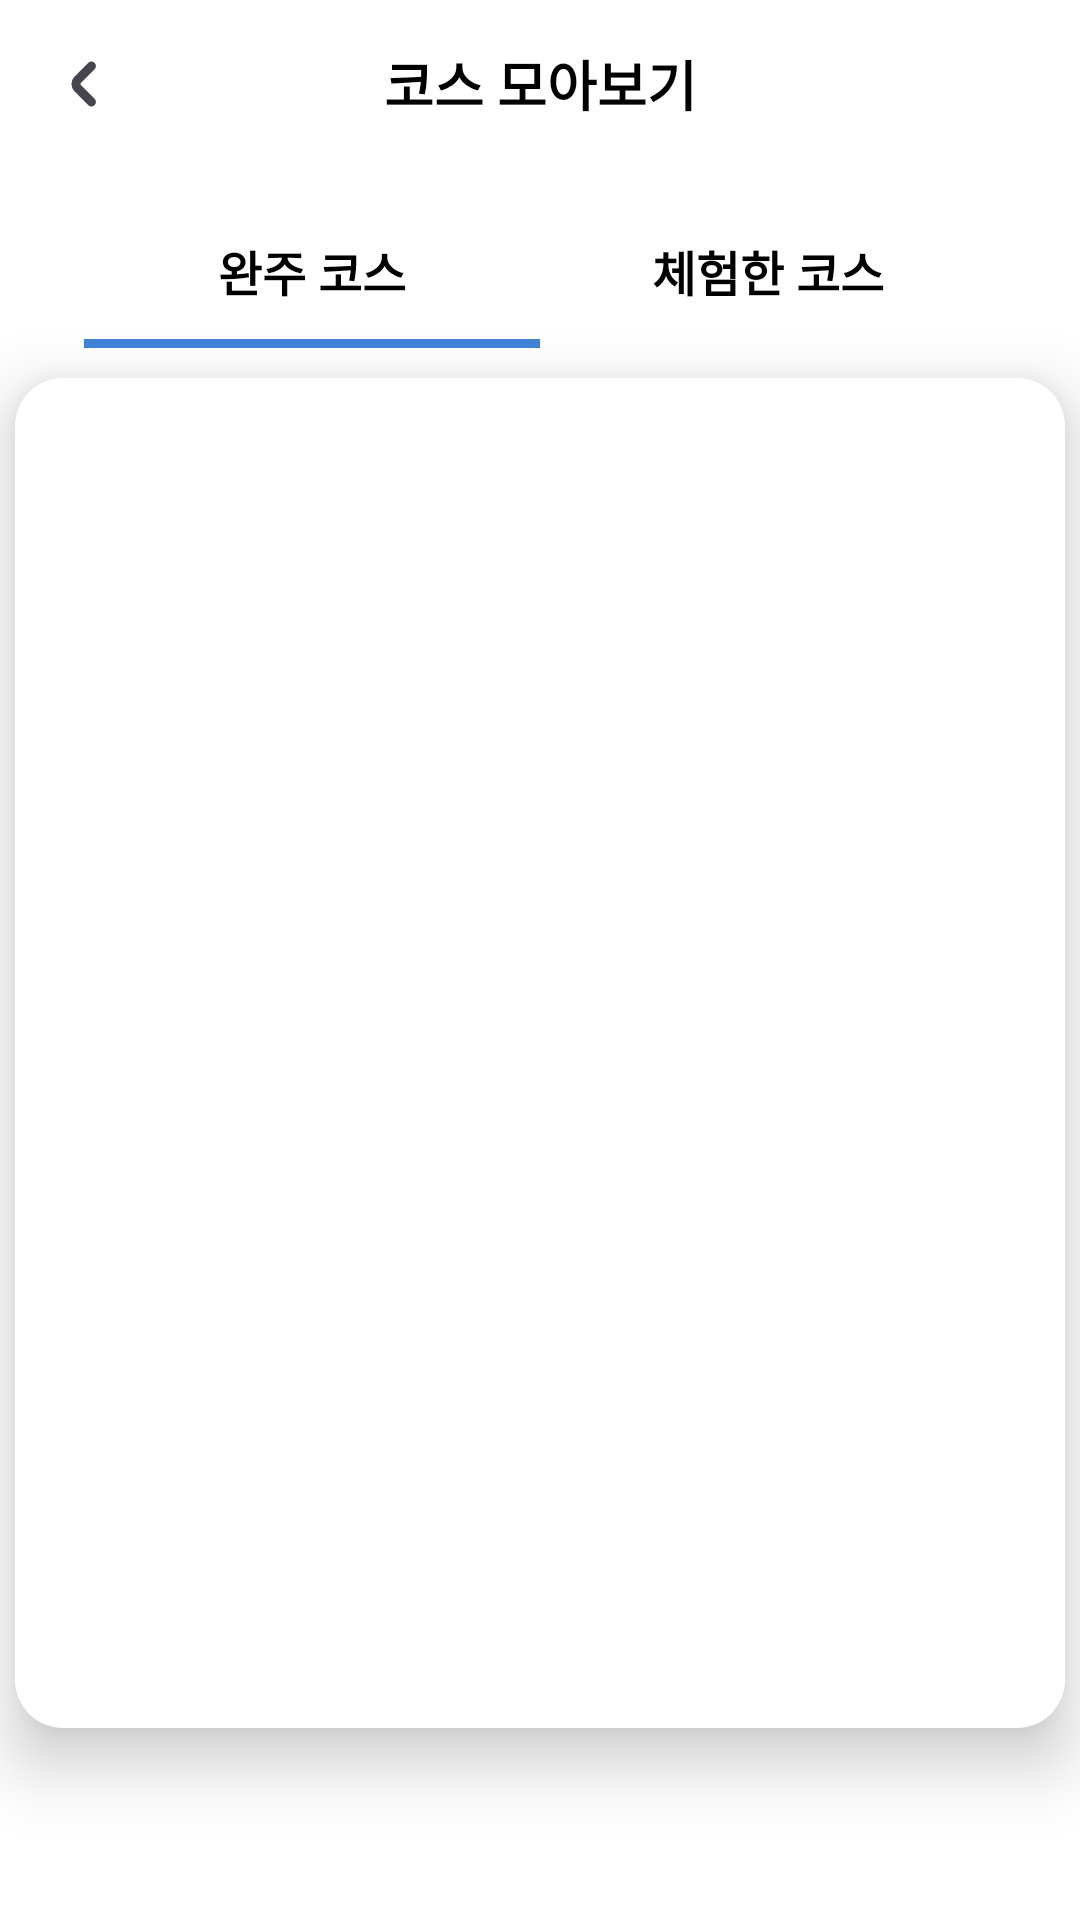

Write the Android layout XML for this screen, with the resource values it uses.
<!-- AndroidManifest.xml: application theme Theme.RundrawFE -->
<!-- res/layout/activity_mypage_courses.xml -->
<?xml version="1.0" encoding="utf-8"?>
<androidx.constraintlayout.widget.ConstraintLayout
    xmlns:android="http://schemas.android.com/apk/res/android"
    xmlns:app="http://schemas.android.com/apk/res-auto"
    android:layout_width="match_parent"
    android:layout_height="match_parent"
    android:background="#FFFFFF">

    <androidx.appcompat.widget.Toolbar
        android:id="@+id/toolbar"
        android:layout_width="0dp"
        android:layout_height="56dp"
        app:layout_constraintTop_toTopOf="parent"
        app:layout_constraintStart_toStartOf="parent"
        app:layout_constraintEnd_toEndOf="parent" />

    
    <ImageButton
        android:id="@+id/btnBack"
        android:layout_width="40dp"
        android:layout_height="40dp"
        android:layout_marginStart="8dp"
        android:background="@android:color/transparent"
        android:src="@drawable/ic_back"
        app:layout_constraintTop_toTopOf="@id/toolbar"
        app:layout_constraintBottom_toBottomOf="@id/toolbar"
        app:layout_constraintStart_toStartOf="@id/toolbar"/>

    <TextView
        android:id="@+id/tvToolbarTitle"
        android:layout_width="wrap_content"
        android:layout_height="56dp"
        android:gravity="center"
        android:text="코스 모아보기"
        android:textColor="#000000"
        android:textSize="18sp"
        android:textStyle="bold"

        app:layout_constraintTop_toTopOf="@id/toolbar"
        app:layout_constraintBottom_toBottomOf="@id/toolbar"
        app:layout_constraintStart_toStartOf="parent"
        app:layout_constraintEnd_toEndOf="parent"/>

    
    <TextView
        android:id="@+id/tabCompleted"
        android:layout_width="0dp"
        android:layout_height="45dp"
        android:layout_marginStart="28dp"
        android:layout_marginTop="12dp"
        android:gravity="center"
        android:text="완주 코스"
        android:textColor="#000000"
        android:textSize="16sp"
        android:textStyle="bold"
        android:clickable="true"
        android:focusable="true"
        app:layout_constraintTop_toBottomOf="@id/toolbar"
        app:layout_constraintStart_toStartOf="parent"
        app:layout_constraintEnd_toStartOf="@id/tabExperience"
        app:layout_constraintHorizontal_weight="1"/>

    
    <TextView
        android:id="@+id/tabExperience"
        android:layout_width="0dp"
        android:layout_height="45dp"
        android:layout_marginEnd="28dp"
        android:gravity="center"
        android:text="체험한 코스"
        android:textColor="#000000"
        android:textSize="16sp"
        android:textStyle="bold"
        android:clickable="true"
        android:focusable="true"
        app:layout_constraintTop_toTopOf="@id/tabCompleted"
        app:layout_constraintBottom_toBottomOf="@id/tabCompleted"
        app:layout_constraintStart_toEndOf="@id/tabCompleted"
        app:layout_constraintEnd_toEndOf="parent"
        app:layout_constraintHorizontal_weight="1"/>

    
    <View
        android:id="@+id/tabUnderline"
        android:layout_width="0dp"
        android:layout_height="3dp"
        android:background="#4084D8"
        app:layout_constraintTop_toBottomOf="@id/tabCompleted"
        app:layout_constraintStart_toStartOf="@id/tabCompleted"
        app:layout_constraintEnd_toEndOf="@id/tabCompleted"/>

    
    <androidx.recyclerview.widget.RecyclerView
        android:id="@+id/rvCourses"
        android:layout_width="350dp"
        android:layout_height="450dp"

        android:layout_marginTop="10dp"
        android:paddingHorizontal="16dp"
        android:paddingTop="5dp"

        android:background="@drawable/bg_round_white"
        android:elevation="5dp"
        android:translationZ="8dp"
        android:clipToPadding="false"

        app:layout_constraintTop_toBottomOf="@id/tabUnderline"
        app:layout_constraintStart_toStartOf="parent"
        app:layout_constraintEnd_toEndOf="parent"/>

</androidx.constraintlayout.widget.ConstraintLayout>
<!-- resources referenced by this layout -->
<resources>
  <!-- drawable bg_round_white (drawable) -->
  <?xml version="1.0" encoding="utf-8"?>
  <shape xmlns:android="http://schemas.android.com/apk/res/android">
  
      <solid android:color="#FFFFFF"/>
  
      <corners
          android:radius="16dp"/>
  
  </shape>
  <!-- drawable ic_back (drawable) -->
  <?xml version="1.0" encoding="utf-8"?>
  <vector xmlns:android="http://schemas.android.com/apk/res/android" android:width="24dp" android:height="24dp" android:viewportWidth="24" android:viewportHeight="24" android:tint="?attr/colorControlNormal">
      <path android:fillColor="@android:color/white" android:pathData="M10.957,12.354a.5.5,0,0,1,0-.708l4.586-4.585a1.5,1.5,0,0,0-2.121-2.122L8.836,9.525a3.505,3.505,0,0,0,0,4.95l4.586,4.586a1.5,1.5,0,0,0,2.121-2.122Z"/>
  </vector>
  <style name="Theme.RundrawFE" parent="Base.Theme.RundrawFE" />
  <style name="Base.Theme.RundrawFE" parent="Theme.Material3.DayNight.NoActionBar">
          <item name="colorPrimary">#4084D8</item>
          <item name="colorSecondary">#4084D8</item>
          <item name="colorSecondaryContainer">#FFFFFF</item>
  
          <item name="android:windowSplashScreenBackground" tools:targetApi="31">
              @color/white
          </item>
      </style>
  <color name="white">#FFFFFFFF</color>
</resources>
